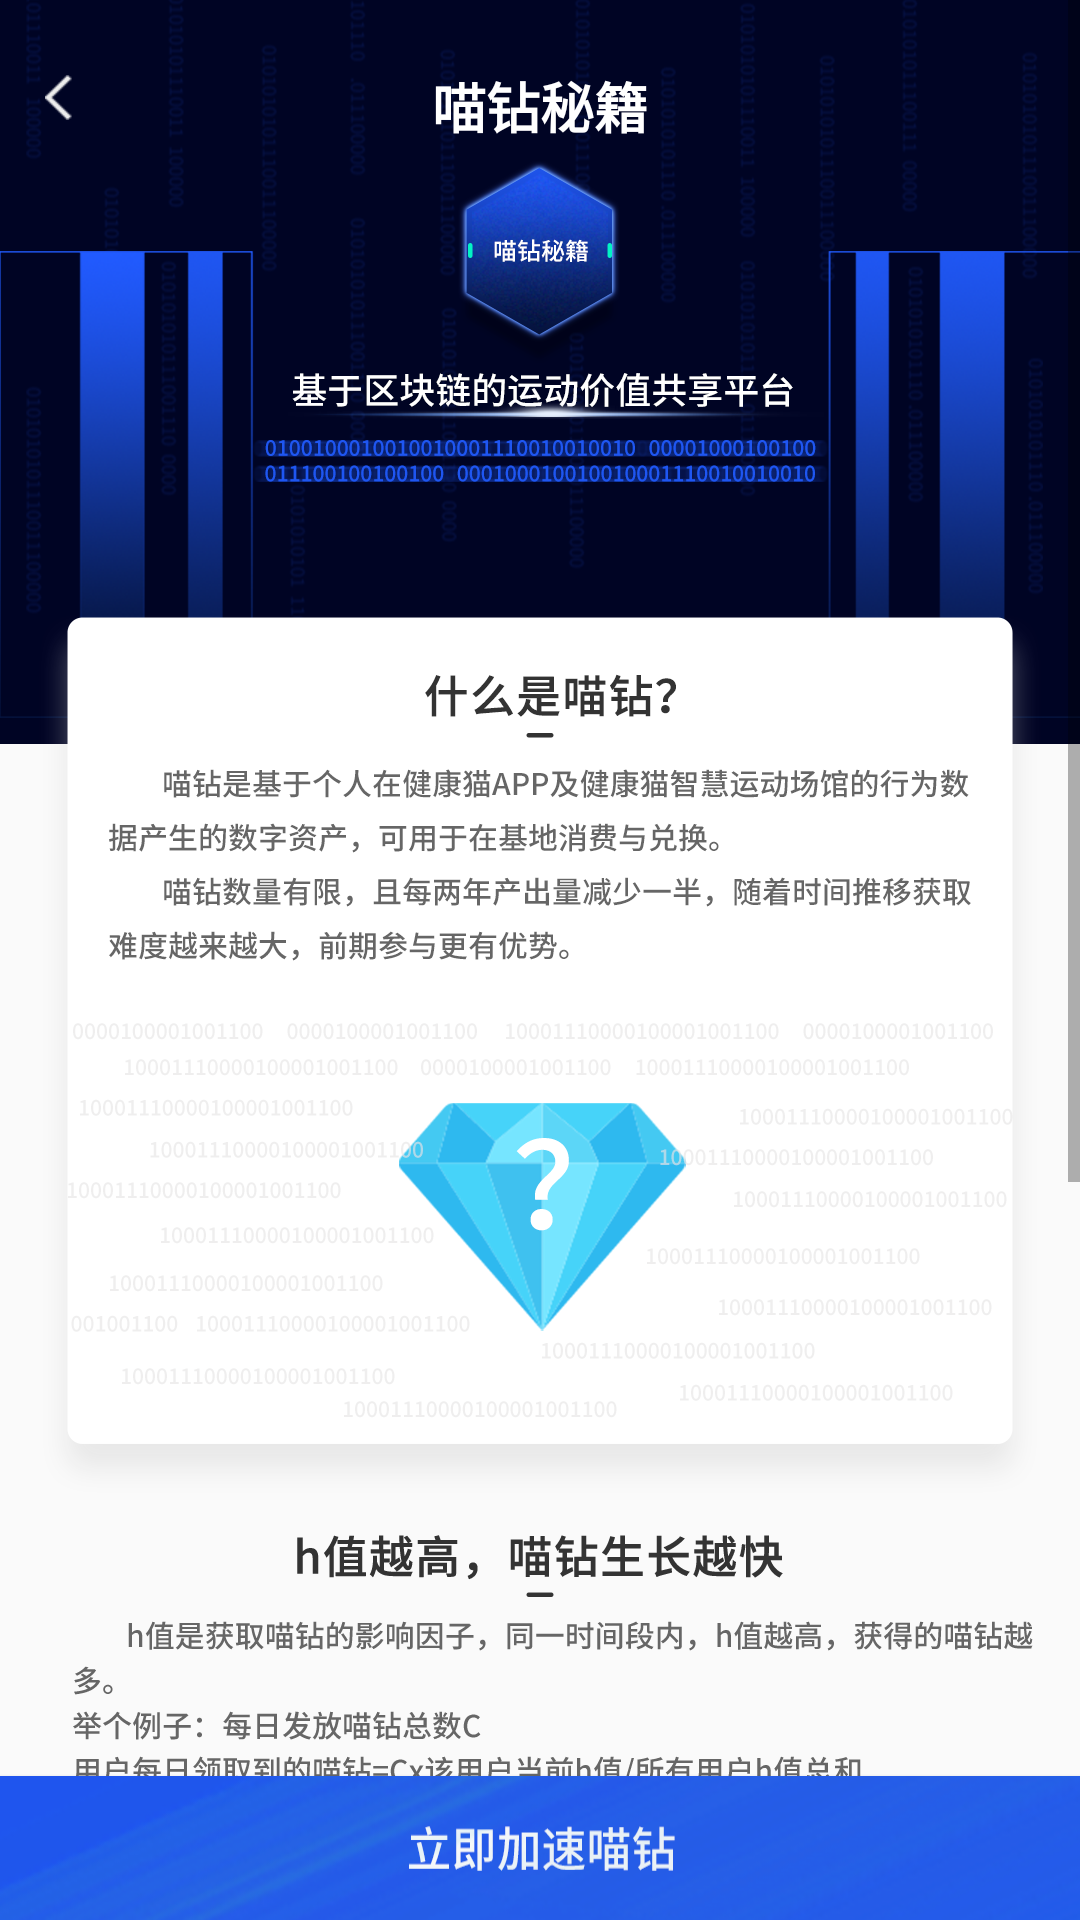

Write the Android layout XML for this screen, with the resource values it uses.
<!-- AndroidManifest.xml: application theme AppTheme -->
<!-- res/layout/activity_cheats.xml -->
<?xml version="1.0" encoding="utf-8"?>
<RelativeLayout xmlns:android="http://schemas.android.com/apk/res/android"
    android:layout_width="match_parent"
    android:layout_height="match_parent">

    <Button
        android:id="@+id/bt_speed_up"
        android:layout_width="match_parent"
        android:layout_height="wrap_content"
        android:layout_alignParentBottom="true"
        android:background="@drawable/button_speed_up_selector" />

    <ScrollView
        android:layout_width="match_parent"
        android:layout_height="match_parent"
        android:layout_above="@id/bt_speed_up">

        <LinearLayout
            android:layout_width="match_parent"
            android:layout_height="wrap_content"
            android:orientation="vertical"
            android:paddingBottom="50dp">

            <ImageView
                android:layout_width="match_parent"
                android:layout_height="wrap_content"
                android:src="@mipmap/cheats_banner" />

            <ImageView
                android:layout_width="match_parent"
                android:layout_height="wrap_content"
                android:layout_marginTop="-44dp"
                android:src="@mipmap/cheats_content" />

        </LinearLayout>
    </ScrollView>

    <ImageView
        android:id="@+id/iv_return"
        android:layout_width="wrap_content"
        android:layout_height="wrap_content"
        android:layout_marginTop="10dp"
        android:padding="15dp"
        android:src="@mipmap/icon_return" />

    <TextView
        style="@style/text_white"
        android:layout_centerHorizontal="true"
        android:layout_marginTop="22dp"
        android:text="喵钻秘籍"
        android:textSize="18sp"
        android:textStyle="bold" />

</RelativeLayout>
<!-- resources referenced by this layout -->
<resources>
  <!-- drawable button_speed_up_selector (drawable) -->
  <?xml version="1.0" encoding="utf-8"?>
  <selector xmlns:android="http://schemas.android.com/apk/res/android">
      <item android:drawable="@mipmap/cheats_speed_up_s" android:state_checked="true" android:state_enabled="true" android:state_pressed="true" />
      <item android:drawable="@mipmap/cheats_speed_up_n" />
  </selector>
  <!-- mipmap cheats_banner: png bitmap (mipmap-xhdpi, 99087 bytes) -->
  <!-- mipmap cheats_content: png bitmap (mipmap-xhdpi, 106307 bytes) -->
  <!-- mipmap icon_return: png bitmap (mipmap-xhdpi, 1342 bytes) -->
  <style name="text_white">
          <item name="android:layout_width">wrap_content</item>
          <item name="android:layout_height">wrap_content</item>
          <item name="android:textColor">@android:color/white</item>
      </style>
  <style name="AppTheme" parent="Theme.AppCompat.Light.NoActionBar">
          
      </style>
</resources>
